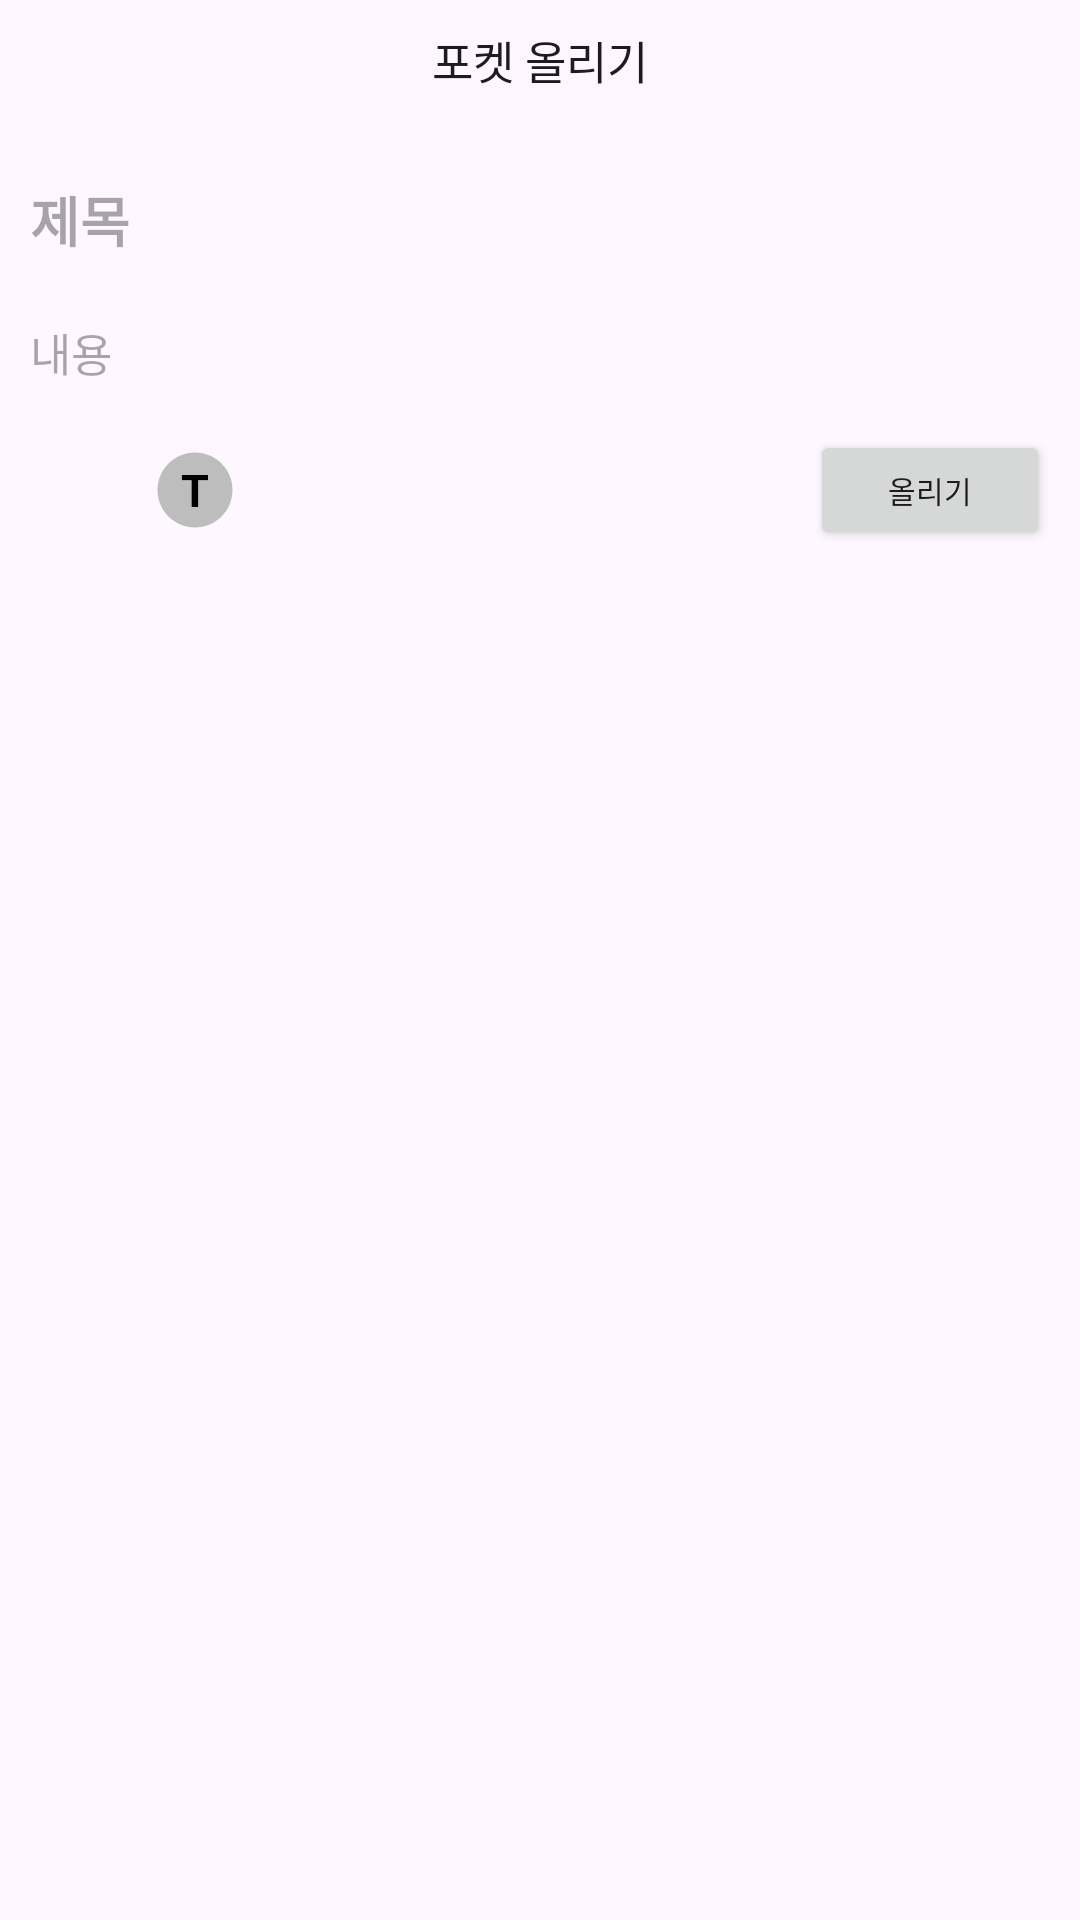

Produce the Android XML layout that renders to this screen, including the resource entries it uses.
<!-- AndroidManifest.xml: application theme Theme.PocketMate -->
<!-- res/layout/activity_write_pocket_board.xml -->
<?xml version="1.0" encoding="utf-8"?>
<LinearLayout
    xmlns:android="http://schemas.android.com/apk/res/android"
    xmlns:app="http://schemas.android.com/apk/res-auto"
    xmlns:tools="http://schemas.android.com/tools"
    android:id="@+id/main"
    android:layout_width="match_parent"
    android:layout_height="match_parent"
    android:orientation="vertical"
    tools:context=".Pocket.WritePocketBoardActivity">

    <com.google.android.material.appbar.AppBarLayout
        android:layout_width="match_parent"
        android:layout_height="wrap_content"
        android:background="@color/colorBackgroundWhite"
        android:fitsSystemWindows="true">

        <com.google.android.material.appbar.MaterialToolbar
            android:id="@+id/toolbar"
            android:layout_width="match_parent"
            app:titleTextAppearance="@style/CustomToolbarTitleSize"
            android:layout_height="?attr/actionBarSize"
            app:title="포켓 올리기"
            app:titleCentered="true" />

    </com.google.android.material.appbar.AppBarLayout>

    <ScrollView
        android:layout_width="match_parent"
        android:layout_height="match_parent">

        <LinearLayout
            android:orientation="vertical"
            android:layout_width="match_parent"
            android:layout_height="match_parent">

            <EditText
                android:background="@null"
                android:textStyle="bold"
                android:textSize="18sp"
                android:layout_marginRight="10dp"
                android:layout_marginTop="20dp"
                android:layout_marginLeft="10dp"
                android:layout_marginBottom="10dp"
                android:id="@+id/title"
                android:hint="제목"
                android:layout_width="match_parent"
                android:layout_height="wrap_content"/>

            <EditText
                android:textSize="15sp"
                android:hint="내용"
                android:background="@null"
                android:id="@+id/content"
                android:layout_margin="10dp"
                android:layout_width="match_parent"
                android:layout_height="wrap_content"
                />

            <ImageView
                android:visibility="gone"
                android:id="@+id/image"
                android:layout_margin="10dp"
                android:layout_gravity="start|center"
                android:layout_width="100dp"
                android:layout_height="100dp"/>

            <androidx.constraintlayout.widget.ConstraintLayout
                android:layout_width="match_parent"
                android:layout_height="50dp">

                <ImageButton
                    android:layout_marginLeft="10dp"
                    android:id="@+id/imageBtn"
                    android:layout_width="30dp"
                    android:layout_height="30dp"
                    android:background="@color/colorBackgroundWhite"
                    android:scaleType="fitXY"
                    android:src="@drawable/baseline_add_a_photo_24"
                    app:layout_constraintBottom_toBottomOf="parent"
                    app:layout_constraintStart_toStartOf="parent"
                    app:layout_constraintTop_toTopOf="parent" />

                <TextView
                    android:layout_marginLeft="10dp"
                    android:id="@+id/textColorChange"
                    android:layout_width="30dp"
                    android:layout_height="30dp"
                    android:background="@drawable/baseline_circle_text_color"
                    android:scaleType="fitXY"
                    android:text="T"
                    android:textSize="15sp"
                    android:gravity="center"
                    android:textAlignment="center"
                    android:textColor="@color/black"
                    android:textStyle="bold"
                    app:layout_constraintBottom_toBottomOf="parent"
                    app:layout_constraintStart_toEndOf="@+id/imageBtn"
                    app:layout_constraintTop_toTopOf="parent" />

                <Button
                    android:id="@+id/postBtn"
                    android:layout_width="80dp"
                    android:layout_height="40dp"
                    android:text="올리기"
                    android:textSize="10sp"
                    android:layout_marginRight="10dp"
                    app:layout_constraintBottom_toBottomOf="parent"
                    app:layout_constraintEnd_toEndOf="parent"
                    app:layout_constraintTop_toTopOf="parent" />

            </androidx.constraintlayout.widget.ConstraintLayout>

        </LinearLayout>

    </ScrollView>

</LinearLayout>
<!-- resources referenced by this layout -->
<resources>
  <color name="black">#FF000000</color>
  <color name="colorBackgroundWhite">#FDF6FE</color>
  <!-- drawable baseline_circle_text_color (drawable) -->
  <vector xmlns:android="http://schemas.android.com/apk/res/android"
      android:height="10dp" android:tint="#BDBDBD" android:viewportHeight="24"
      android:viewportWidth="24" android:width="10dp">
        
      <path android:fillColor="@android:color/white"
          android:pathData="M12,2C6.47,2 2,6.47 2,12s4.47,10 10,10 10,-4.47 10,-10S17.53,2 12,2z"/>
      
  </vector>
  <style name="CustomToolbarTitleSize" parent="TextAppearance.Widget.AppCompat.Toolbar.Title">
          <item name="android:textSize">15sp</item> 
      </style>
  <style name="Theme.PocketMate" parent="Base.Theme.PocketMate" />
  <style name="Base.Theme.PocketMate" parent="Theme.Material3.DayNight.NoActionBar">
          <item name="colorPrimary">#000000</item>
          <item name="actionBarSize">40dp</item>
      </style>
</resources>
